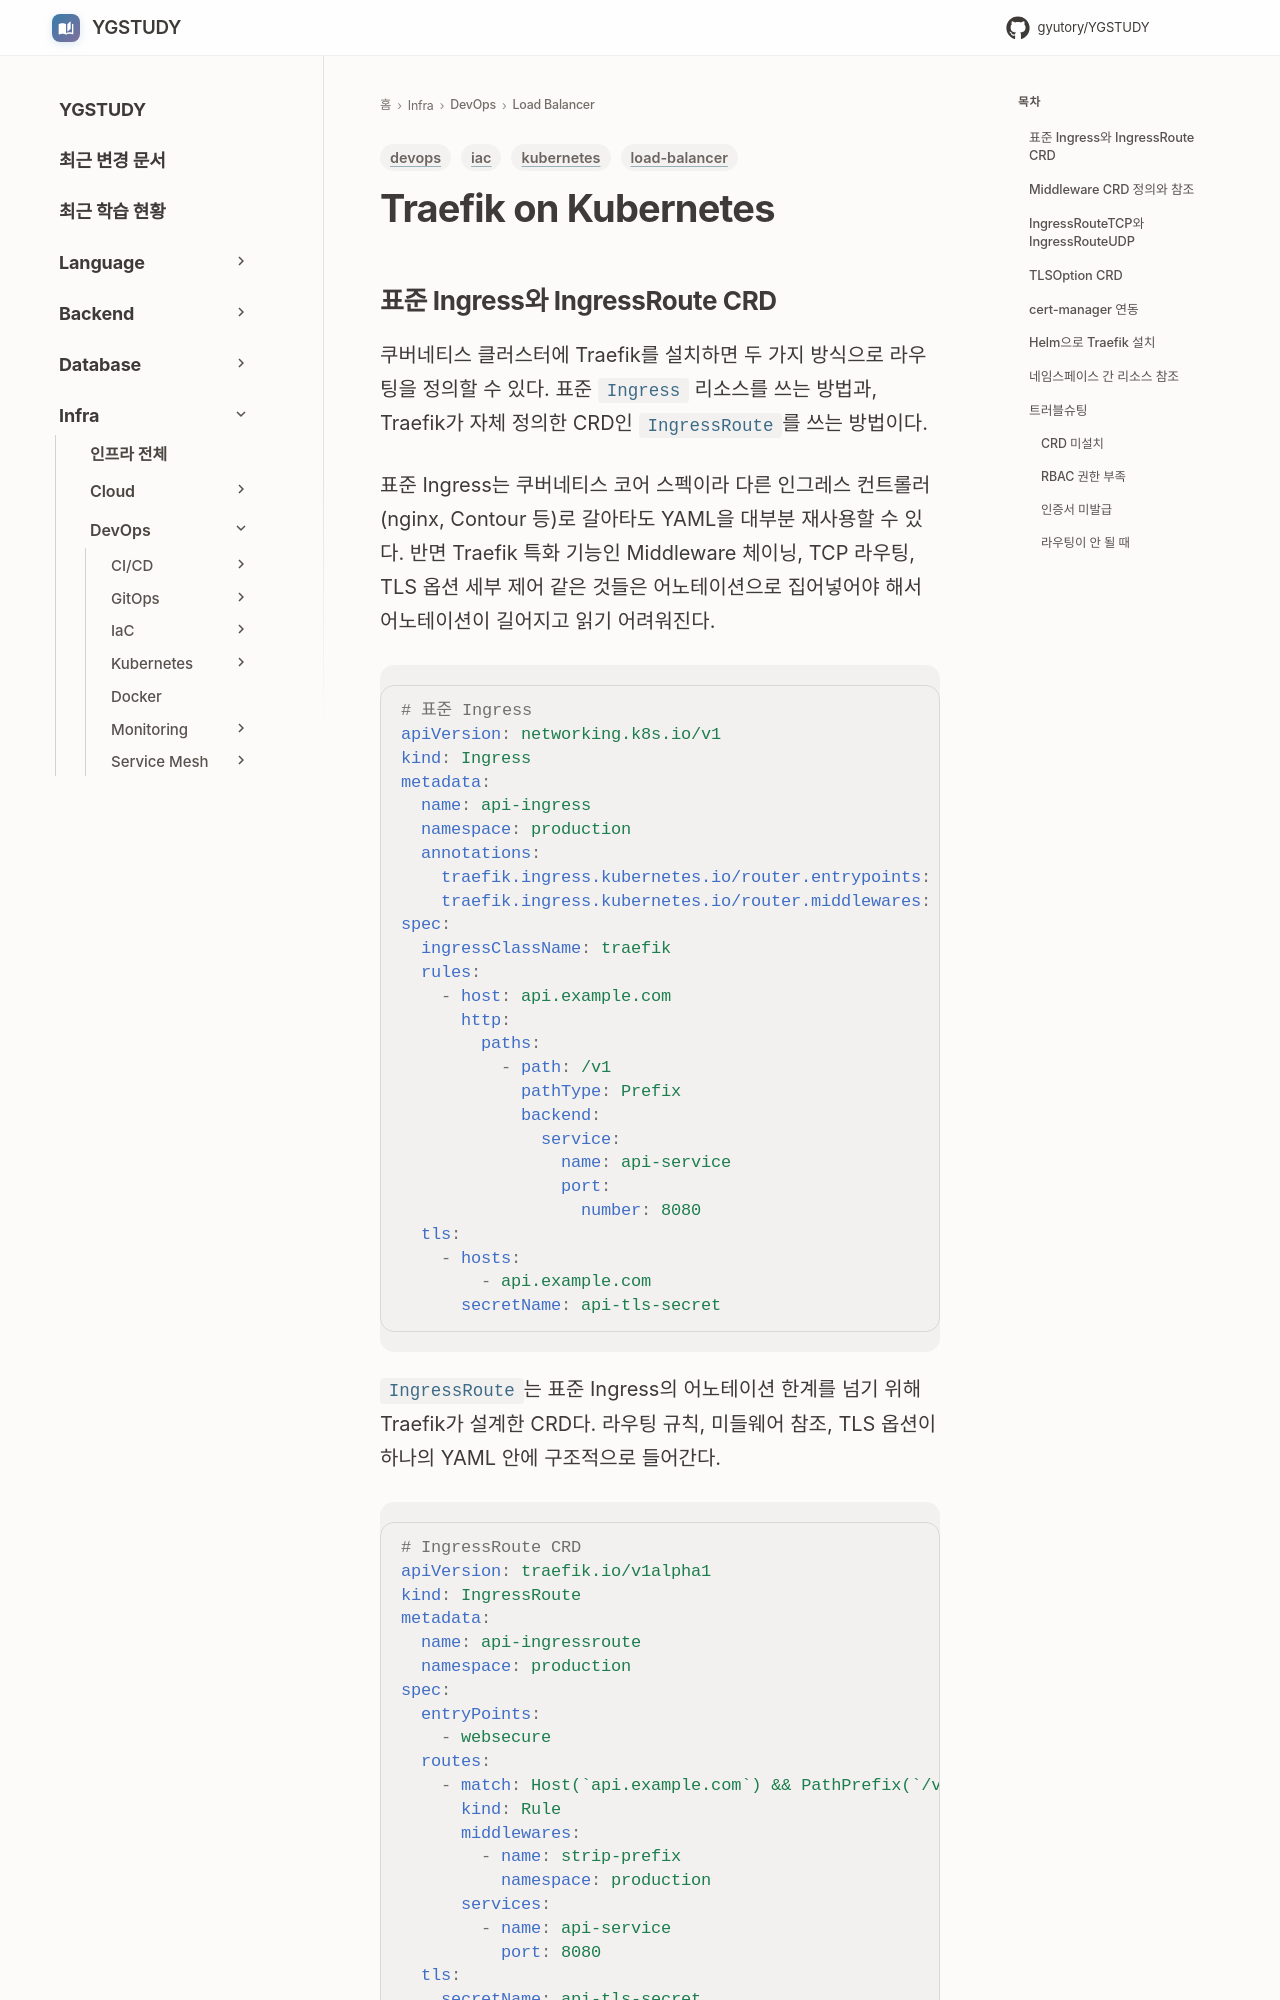

repository: GYUTORY/YGSTUDY · page: DevOps/Load_Balancer/Traefik_Kubernetes/index.html · generator: mkdocs

---
title: Traefik on Kubernetes
tags: [iac, load-balancer, kubernetes, devops]
updated: 2026-07-17
---

# Traefik on Kubernetes

## 표준 Ingress와 IngressRoute CRD

쿠버네티스 클러스터에 Traefik를 설치하면 두 가지 방식으로 라우팅을 정의할 수 있다. 표준 `Ingress` 리소스를 쓰는 방법과, Traefik가 자체 정의한 CRD인 `IngressRoute`를 쓰는 방법이다.

표준 Ingress는 쿠버네티스 코어 스펙이라 다른 인그레스 컨트롤러(nginx, Contour 등)로 갈아타도 YAML을 대부분 재사용할 수 있다. 반면 Traefik 특화 기능인 Middleware 체이닝, TCP 라우팅, TLS 옵션 세부 제어 같은 것들은 어노테이션으로 집어넣어야 해서 어노테이션이 길어지고 읽기 어려워진다.

```yaml
# 표준 Ingress
apiVersion: networking.k8s.io/v1
kind: Ingress
metadata:
  name: api-ingress
  namespace: production
  annotations:
    traefik.ingress.kubernetes.io/router.entrypoints: websecure
    traefik.ingress.kubernetes.io/router.middlewares: production-strip-prefix@kubernetescrd
spec:
  ingressClassName: traefik
  rules:
    - host: api.example.com
      http:
        paths:
          - path: /v1
            pathType: Prefix
            backend:
              service:
                name: api-service
                port:
                  number: 8080
  tls:
    - hosts:
        - api.example.com
      secretName: api-tls-secret
```

`IngressRoute`는 표준 Ingress의 어노테이션 한계를 넘기 위해 Traefik가 설계한 CRD다. 라우팅 규칙, 미들웨어 참조, TLS 옵션이 하나의 YAML 안에 구조적으로 들어간다.
